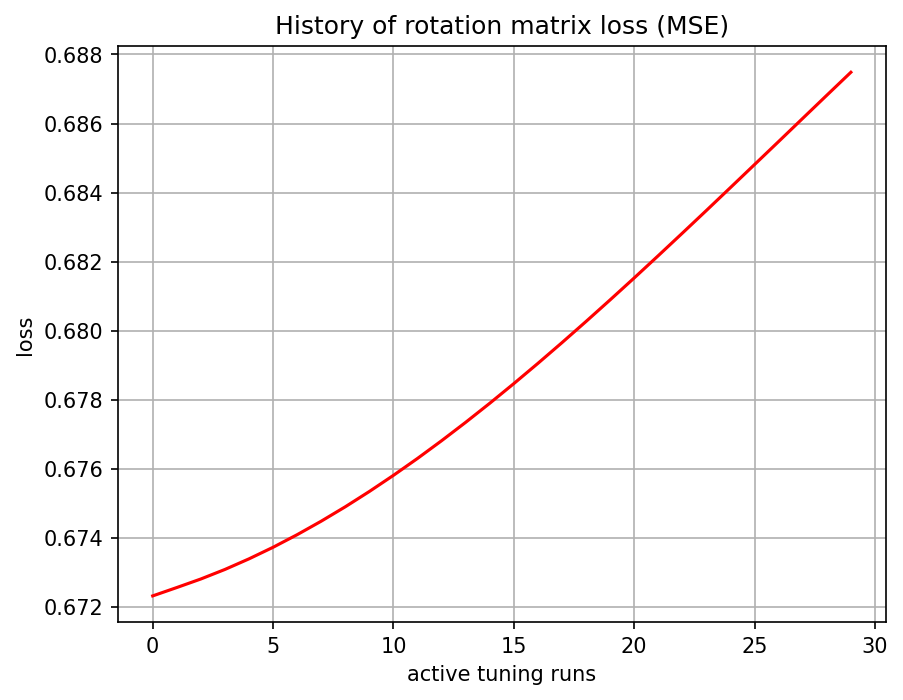

Values plotted in this chart, from the file beside it:
, 0
0, 0.6723
1, 0.6726
2, 0.6728
3, 0.6731
4, 0.6734
5, 0.6737
6, 0.6741
7, 0.6745
8, 0.6749
9, 0.6753
10, 0.6758
11, 0.6763
12, 0.6768
13, 0.6773
14, 0.6779
15, 0.6785
16, 0.6791
17, 0.6797
18, 0.6803
19, 0.6809
20, 0.6815
21, 0.6822
22, 0.6828
23, 0.6835
24, 0.6841
25, 0.6848
26, 0.6855
27, 0.6861
28, 0.6868
29, 0.6875
